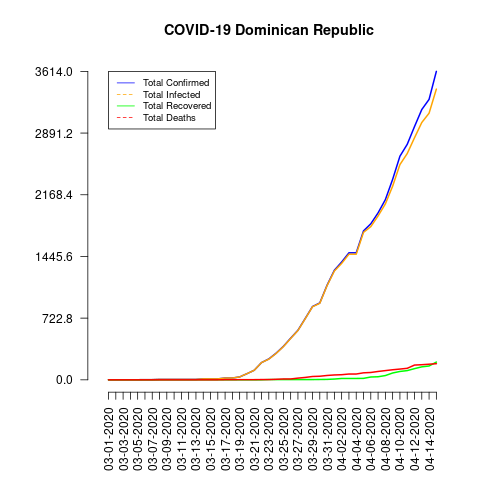

The file beside this chart, header and first rows:
date, total_confirmed, total_deaths, total_recovered, total_infected, mortality_rate, recovery_rate, daily_growth_rate
03-01-2020, 1, 0, 0, 1, 0.0, 0.0, 0
03-02-2020, 1, 0, 0, 1, 0.0, 0.0, 0.0
03-03-2020, 1, 0, 0, 1, 0.0, 0.0, 0.0
03-04-2020, 1, 0, 0, 1, 0.0, 0.0, 0.0
03-05-2020, 1, 0, 0, 1, 0.0, 0.0, 0.0
03-06-2020, 2, 0, 0, 2, 0.0, 0.0, 1.0
03-07-2020, 2, 0, 0, 2, 0.0, 0.0, 0.0
03-08-2020, 5, 0, 0, 5, 0.0, 0.0, 1.5
03-09-2020, 5, 0, 0, 5, 0.0, 0.0, 0.0
03-10-2020, 5, 0, 0, 5, 0.0, 0.0, 0.0
03-11-2020, 5, 0, 0, 5, 0.0, 0.0, 0.0
03-12-2020, 5, 0, 0, 5, 0.0, 0.0, 0.0
03-13-2020, 5, 0, 0, 5, 0.0, 0.0, 0.0
03-14-2020, 11, 0, 0, 11, 0.0, 0.0, 1.2
03-15-2020, 11, 0, 0, 11, 0.0, 0.0, 0.0
03-16-2020, 11, 0, 0, 11, 0.0, 0.0, 0.0
03-17-2020, 21, 1, 0, 21, 4.76, 0.0, 0.9091
03-18-2020, 21, 1, 0, 21, 4.76, 0.0, 0.0
03-19-2020, 34, 2, 0, 34, 5.88, 0.0, 0.619
03-20-2020, 72, 2, 0, 72, 2.78, 0.0, 1.118
03-21-2020, 112, 2, 0, 112, 1.79, 0.0, 0.5556
03-22-2020, 202, 3, 0, 202, 1.49, 0.0, 0.8036
03-23-2020, 245, 3, 3, 242, 1.22, 1.22, 0.2129
03-24-2020, 312, 6, 3, 309, 1.92, 0.96, 0.2735
03-25-2020, 392, 10, 3, 389, 2.55, 0.77, 0.2564
03-26-2020, 488, 10, 3, 485, 2.05, 0.61, 0.2449
03-27-2020, 581, 20, 3, 578, 3.44, 0.52, 0.1906
03-28-2020, 719, 28, 3, 716, 3.89, 0.42, 0.2375
03-29-2020, 859, 39, 3, 856, 4.54, 0.35, 0.1947
03-30-2020, 901, 42, 4, 897, 4.66, 0.44, 0.04889
03-31-2020, 1109, 51, 5, 1104, 4.6, 0.45, 0.2309
04-01-2020, 1284, 57, 9, 1275, 4.44, 0.7, 0.1578
04-02-2020, 1380, 60, 16, 1364, 4.35, 1.16, 0.07477
04-03-2020, 1488, 68, 16, 1472, 4.57, 1.08, 0.07826
04-04-2020, 1488, 68, 16, 1472, 4.57, 1.08, 0.0
04-05-2020, 1745, 82, 17, 1728, 4.7, 0.97, 0.1727
04-06-2020, 1828, 86, 33, 1795, 4.7, 1.81, 0.04756
04-07-2020, 1956, 98, 36, 1920, 5.01, 1.84, 0.07002
04-08-2020, 2111, 108, 50, 2061, 5.12, 2.37, 0.07924
04-09-2020, 2349, 118, 80, 2269, 5.02, 3.41, 0.1127
04-10-2020, 2620, 126, 98, 2522, 4.81, 3.74, 0.1154
04-11-2020, 2759, 135, 108, 2651, 4.89, 3.91, 0.05305
04-12-2020, 2967, 173, 131, 2836, 5.83, 4.42, 0.07539
04-13-2020, 3167, 177, 152, 3015, 5.59, 4.8, 0.06741
04-14-2020, 3286, 183, 162, 3124, 5.57, 4.93, 0.03757
04-15-2020, 3614, 189, 208, 3406, 5.23, 5.76, 0.09982
